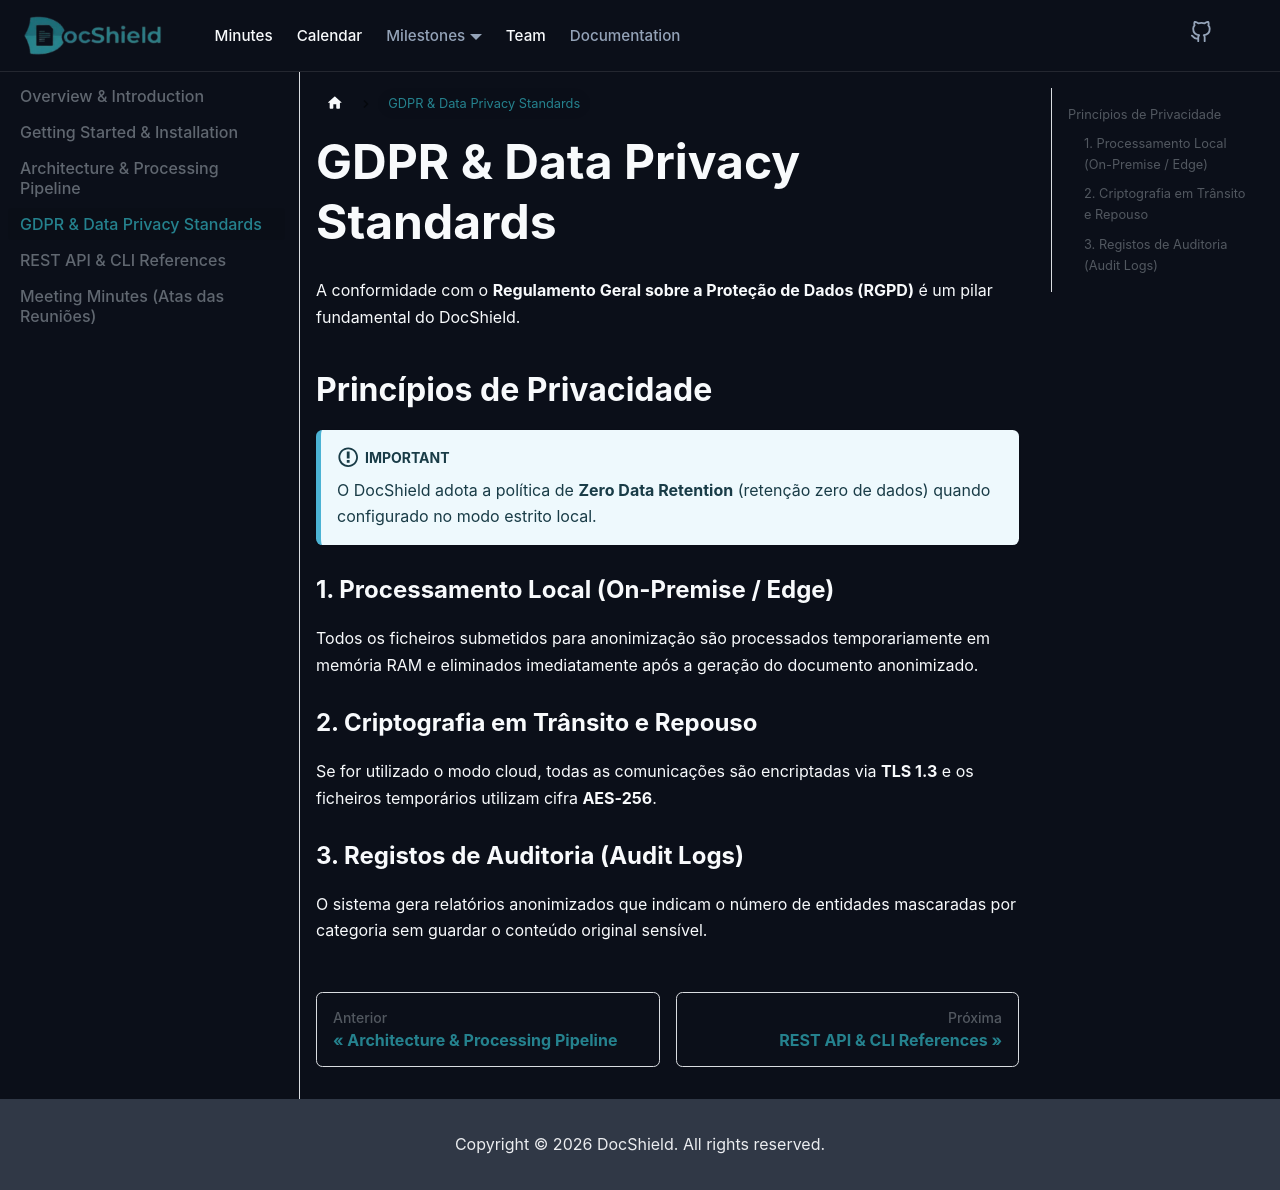

repository: PEI-DocShield/DocShieldSite · page: docs/security.html · generator: docusaurus

---
sidebar_position: 4
title: GDPR & Data Privacy Standards
---

# GDPR & Data Privacy Standards

A conformidade com o **Regulamento Geral sobre a Proteção de Dados (RGPD)** é um pilar fundamental do DocShield.

## Princípios de Privacidade

:::important
O DocShield adota a política de **Zero Data Retention** (retenção zero de dados) quando configurado no modo estrito local.
:::

### 1. Processamento Local (On-Premise / Edge)
Todos os ficheiros submetidos para anonimização são processados temporariamente em memória RAM e eliminados imediatamente após a geração do documento anonimizado.

### 2. Criptografia em Trânsito e Repouso
Se for utilizado o modo cloud, todas as comunicações são encriptadas via **TLS 1.3** e os ficheiros temporários utilizam cifra **AES-256**.

### 3. Registos de Auditoria (Audit Logs)
O sistema gera relatórios anonimizados que indicam o número de entidades mascaradas por categoria sem guardar o conteúdo original sensível.
